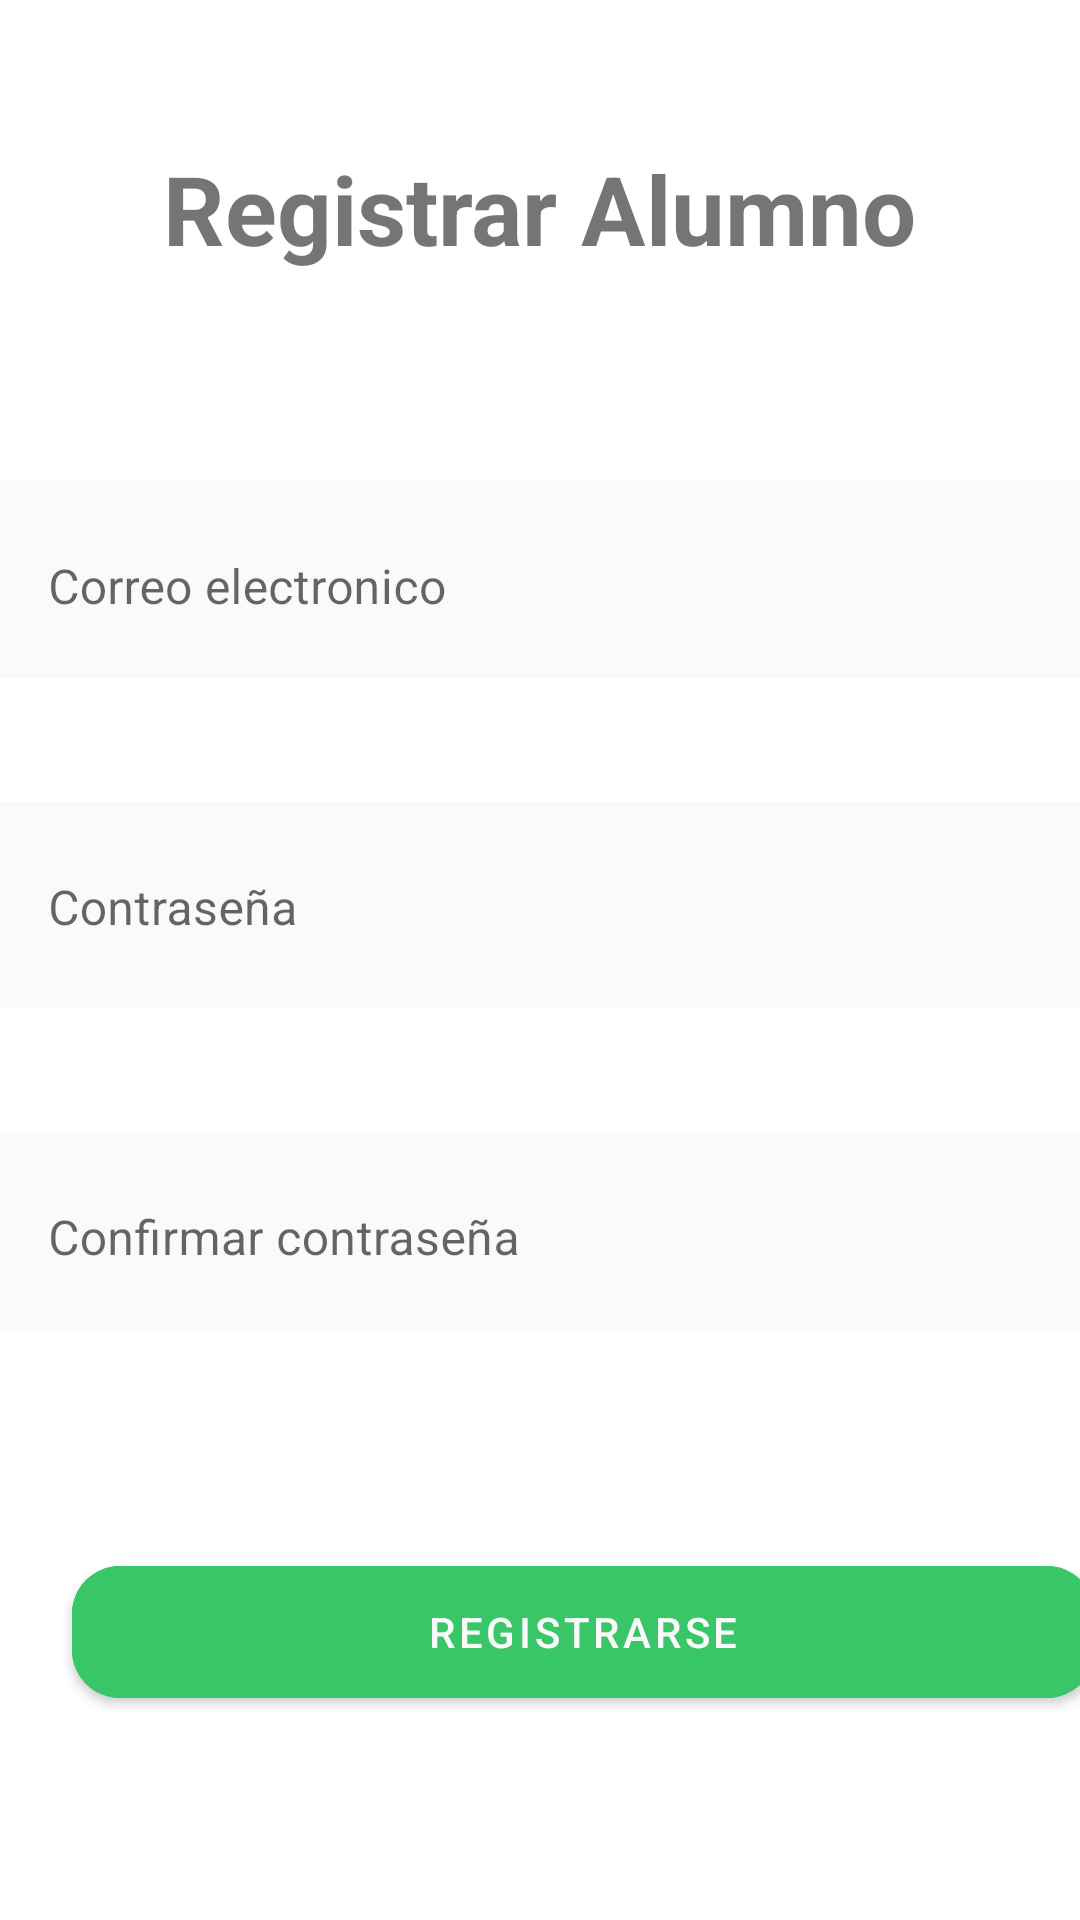

Android layout source for this screen:
<!-- AndroidManifest.xml: application theme Theme.TesoemCheckPoint_ISC -->
<!-- res/layout/fragment_registrar_alumno.xml -->
<?xml version="1.0" encoding="utf-8"?>
<androidx.constraintlayout.widget.ConstraintLayout
    xmlns:android="http://schemas.android.com/apk/res/android"
    xmlns:app="http://schemas.android.com/apk/res-auto"
    xmlns:tools="http://schemas.android.com/tools"
    android:layout_width="match_parent"
    android:layout_height="match_parent"
    tools:context=".RegistrarAlumnoFragment"
    >

    <TextView
        android:id="@+id/title_text_view"
        android:layout_width="wrap_content"
        android:layout_height="wrap_content"
        android:layout_marginTop="48dp"
        android:text="@string/fRegAlum"
        android:textSize="32sp"
        android:textStyle="bold"
        app:layout_constraintEnd_toEndOf="parent"
        app:layout_constraintStart_toStartOf="parent"
        app:layout_constraintTop_toTopOf="parent" />

    <com.google.android.material.textfield.TextInputLayout
        android:id="@+id/email_input_layout"
        style="@style/Widget.MaterialComponents.TextInputLayout.OutlinedBox"
        android:layout_width="394dp"
        android:layout_height="71dp"
        android:layout_marginTop="64dp"
        android:hint="@string/scorreo"
        app:boxCornerRadiusTopEnd="16dp"
        app:boxCornerRadiusTopStart="16dp"
        app:errorEnabled="true"
        app:layout_constraintEnd_toEndOf="parent"
        app:layout_constraintHorizontal_bias="0.0"
        app:layout_constraintStart_toStartOf="parent"
        app:layout_constraintTop_toBottomOf="@id/title_text_view">

        <com.google.android.material.textfield.TextInputEditText
            android:id="@+id/email_input"
            android:layout_width="match_parent"
            android:layout_height="71dp"
            android:background="@color/TesoBlanco"
            android:inputType="textEmailAddress" />

    </com.google.android.material.textfield.TextInputLayout>

    <com.google.android.material.textfield.TextInputLayout
        android:id="@+id/password_input_layout"
        style="@style/Widget.MaterialComponents.TextInputLayout.OutlinedBox"
        android:layout_width="391dp"
        android:layout_height="74dp"
        android:layout_marginTop="36dp"
        android:hint="@string/scontrasena"
        app:boxCornerRadiusTopEnd="16dp"
        app:boxCornerRadiusTopStart="16dp"
        app:errorEnabled="true"
        app:layout_constraintEnd_toEndOf="parent"
        app:layout_constraintHorizontal_bias="0.0"
        app:layout_constraintStart_toStartOf="parent"
        app:layout_constraintTop_toBottomOf="@id/email_input_layout">

        <com.google.android.material.textfield.TextInputEditText
            android:id="@+id/password_input"
            android:layout_width="match_parent"
            android:layout_height="71dp"
            android:background="@color/TesoBlanco"
            android:inputType="textPassword" />

    </com.google.android.material.textfield.TextInputLayout>

    <com.google.android.material.textfield.TextInputLayout
        android:id="@+id/confirmpassword_input_layout"
        style="@style/Widget.MaterialComponents.TextInputLayout.OutlinedBox"
        android:layout_width="391dp"
        android:layout_height="72dp"
        android:layout_marginTop="36dp"
        android:hint="@string/confcontra"
        app:boxCornerRadiusTopEnd="16dp"
        app:boxCornerRadiusTopStart="16dp"
        app:errorEnabled="true"
        app:layout_constraintEnd_toEndOf="parent"
        app:layout_constraintHorizontal_bias="0.0"
        app:layout_constraintStart_toStartOf="parent"
        app:layout_constraintTop_toBottomOf="@id/password_input_layout">

        <com.google.android.material.textfield.TextInputEditText
            android:id="@+id/confirmpassword_input"
            android:layout_width="match_parent"
            android:layout_height="71dp"
            android:background="@color/TesoBlanco"
            android:inputType="textPassword" />

    </com.google.android.material.textfield.TextInputLayout>

    <Button
        android:id="@+id/register_button"
        android:layout_width="341dp"
        android:layout_height="56dp"
        android:layout_marginStart="24dp"
        android:layout_marginTop="72dp"
        android:backgroundTint="@color/TesoVerde2"
        android:text="@string/registrarse"
        app:cornerRadius="16dp"
        app:layout_constraintStart_toStartOf="parent"
        app:layout_constraintTop_toBottomOf="@+id/confirmpassword_input_layout" />

</androidx.constraintlayout.widget.ConstraintLayout>
<!-- resources referenced by this layout -->
<resources>
  <color name="TesoBlanco">#FAFAFA</color>
  <color name="TesoVerde2">#39C668</color>
  <string name="confcontra">Confirmar contraseña</string>
  <string name="fRegAlum">Registrar Alumno</string>
  <string name="registrarse">Registrarse</string>
  <string name="scontrasena">Contraseña</string>
  <string name="scorreo">Correo electronico</string>
  <style name="Theme.TesoemCheckPoint_ISC" parent="Theme.MaterialComponents.DayNight.NoActionBar">
          
          <item name="colorPrimary">@color/TesoVerde</item>
          <item name="colorPrimaryVariant">@color/TesoVerdeClaro</item>
          <item name="colorOnPrimary">@color/TesoBlanco</item>
          
          <item name="colorSecondary">@color/TesoAzul</item>
          <item name="colorSecondaryVariant">@color/black</item>
          <item name="colorOnSecondary">@color/black</item>
          <item name="colorOnBackground">@color/TesoBlanco</item>
          
          <item name="android:statusBarColor">?attr/colorPrimaryVariant</item>
          
      </style>
  <color name="TesoVerde">#34842E</color>
  <color name="TesoVerdeClaro">#C6F36D</color>
  <color name="TesoAzul">#1D6BB4</color>
  <color name="black">#FF000000</color>
</resources>
